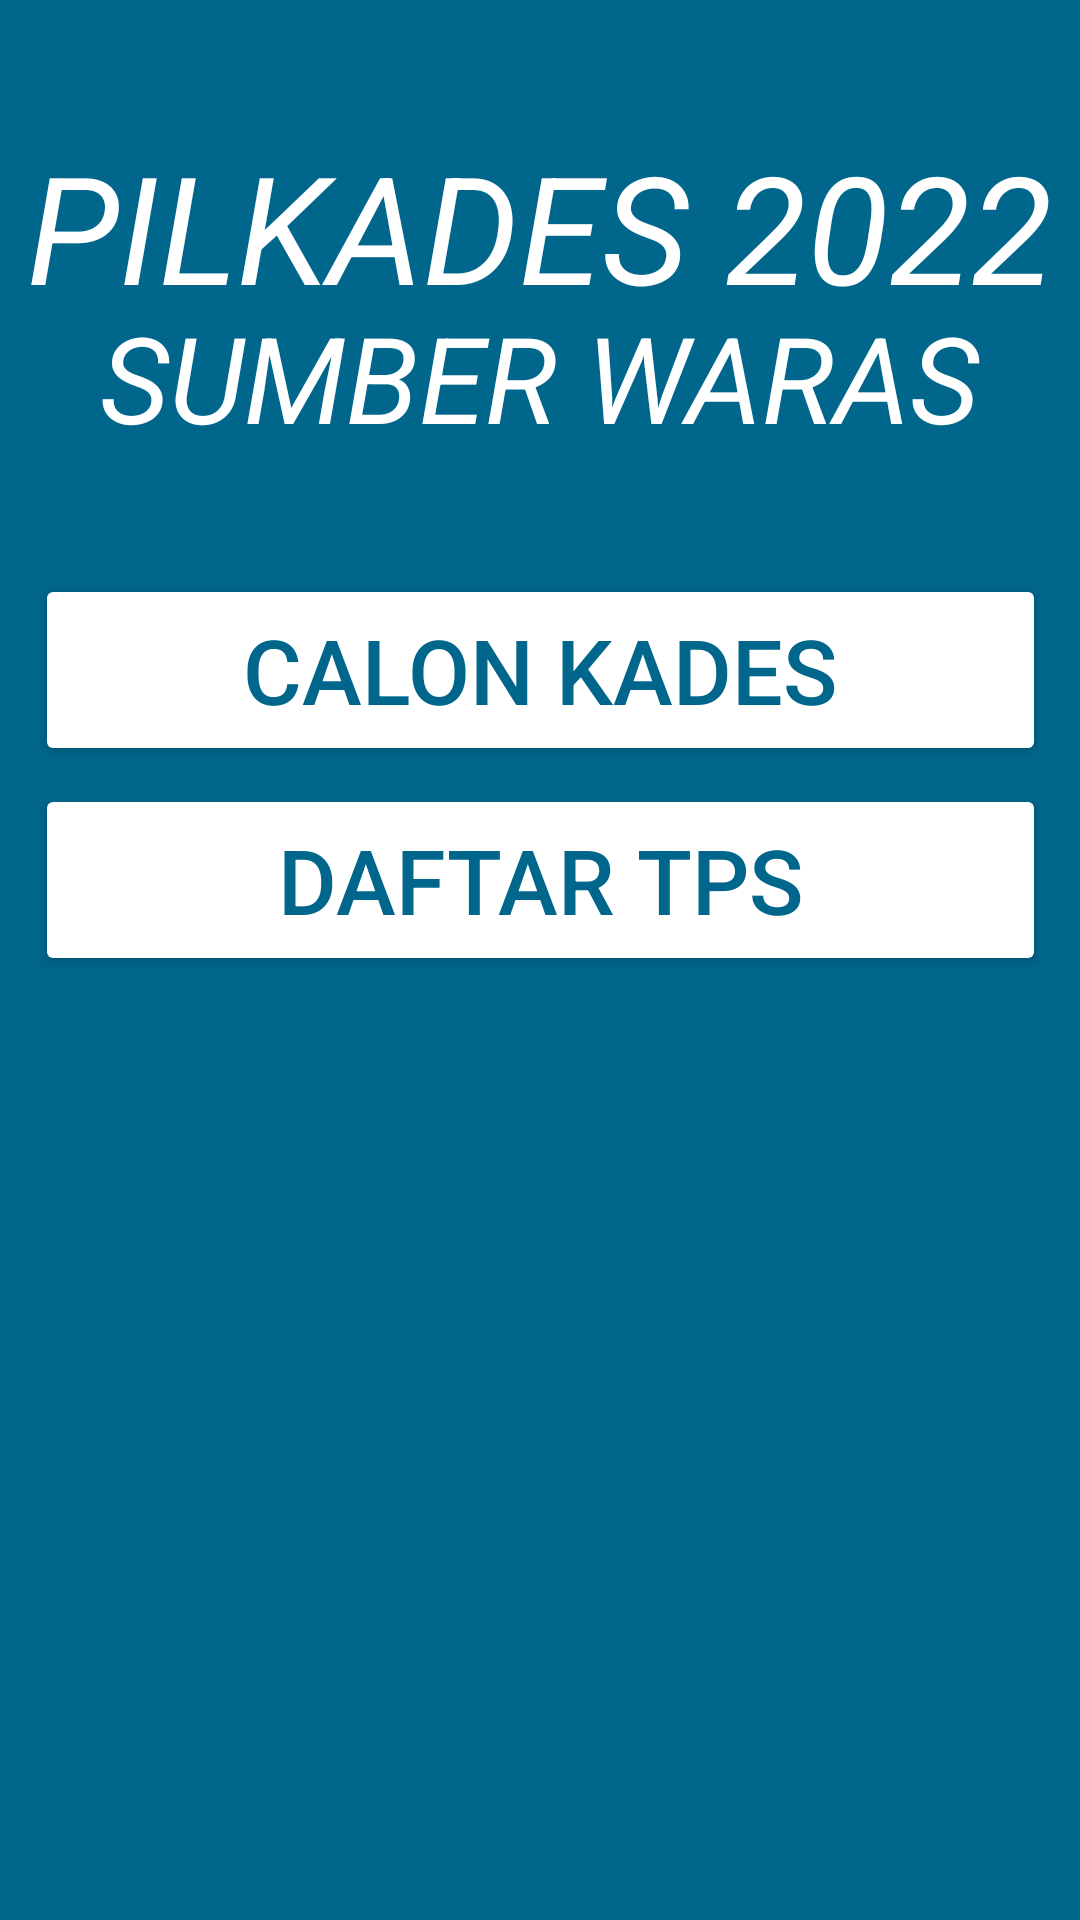

Write the Android layout XML for this screen, with the resource values it uses.
<!-- AndroidManifest.xml: application theme Theme.ArdhiUjianB -->
<!-- res/layout/activity_main.xml -->
<?xml version="1.0" encoding="utf-8"?>
<androidx.constraintlayout.widget.ConstraintLayout xmlns:android="http://schemas.android.com/apk/res/android"
    xmlns:app="http://schemas.android.com/apk/res-auto"
    xmlns:tools="http://schemas.android.com/tools"
    android:layout_width="match_parent"
    android:layout_height="match_parent"
    android:background="@color/material_dynamic_primary40"
    tools:context=".MainActivity">

    <TextView
        android:id="@+id/textView"
        android:layout_width="wrap_content"
        android:layout_height="wrap_content"
        android:text="PILKADES 2022"
        android:textColor="@color/white"
        android:textSize="50sp"
        android:textStyle="italic"
        app:layout_constraintBottom_toBottomOf="parent"
        app:layout_constraintEnd_toEndOf="parent"
        app:layout_constraintHorizontal_bias="0.492"
        app:layout_constraintStart_toStartOf="parent"
        app:layout_constraintTop_toTopOf="parent"
        app:layout_constraintVertical_bias="0.073" />

    <TextView
        android:layout_width="wrap_content"
        android:layout_height="wrap_content"
        android:text="SUMBER WARAS"
        android:textColor="@color/white"
        android:textSize="40sp"
        android:textStyle="italic"
        app:layout_constraintBottom_toBottomOf="parent"
        app:layout_constraintEnd_toEndOf="parent"
        app:layout_constraintStart_toStartOf="parent"
        app:layout_constraintTop_toTopOf="parent"
        app:layout_constraintVertical_bias="0.169" />

    <Button
        android:id="@+id/btnNext"
        android:layout_width="337dp"
        android:layout_height="64dp"
        android:layout_gravity="center"
        android:layout_margin="10dp"
        android:text="CALON KADES"
        android:textColor="@color/material_dynamic_primary40"
        android:backgroundTint="@color/white"
        android:textSize="30sp"
        app:layout_constraintBottom_toBottomOf="parent"
        app:layout_constraintEnd_toEndOf="parent"
        app:layout_constraintStart_toStartOf="parent"
        app:layout_constraintTop_toTopOf="parent"
        app:layout_constraintVertical_bias="0.326" />

    <Button
        android:id="@+id/btnNext2"
        android:layout_width="337dp"
        android:layout_height="64dp"
        android:layout_gravity="center"
        android:layout_margin="10dp"
        android:text="DAFTAR TPS"
        android:textColor="@color/material_dynamic_primary40"
        android:backgroundTint="@color/white"
        android:textSize="30sp"
        app:layout_constraintBottom_toBottomOf="parent"
        app:layout_constraintEnd_toEndOf="parent"
        app:layout_constraintStart_toStartOf="parent"
        app:layout_constraintTop_toTopOf="parent"
        app:layout_constraintVertical_bias="0.452" />

</androidx.constraintlayout.widget.ConstraintLayout>
<!-- resources referenced by this layout -->
<resources>
  <style name="Theme.ArdhiUjianB" parent="Theme.MaterialComponents.DayNight.DarkActionBar">
          
          <item name="colorPrimary">@color/purple_500</item>
          <item name="colorPrimaryVariant">@color/purple_700</item>
          <item name="colorOnPrimary">@color/white</item>
          
          <item name="colorSecondary">@color/teal_200</item>
          <item name="colorSecondaryVariant">@color/teal_700</item>
          <item name="colorOnSecondary">@color/black</item>
          
          <item name="android:statusBarColor" tools:targetApi="21">?attr/colorPrimaryVariant</item>
          
      </style>
  <!-- not gathered from this repository: default colours our renderer supplied (Android Studio template values) -->
  <color name="purple_500">#FF6200EE</color>
  <color name="purple_700">#FF3700B3</color>
  <color name="teal_200">#FF03DAC5</color>
  <color name="teal_700">#FF018786</color>
  <color name="black">#FF000000</color>
  <color name="white">#FFFFFFFF</color>
</resources>
